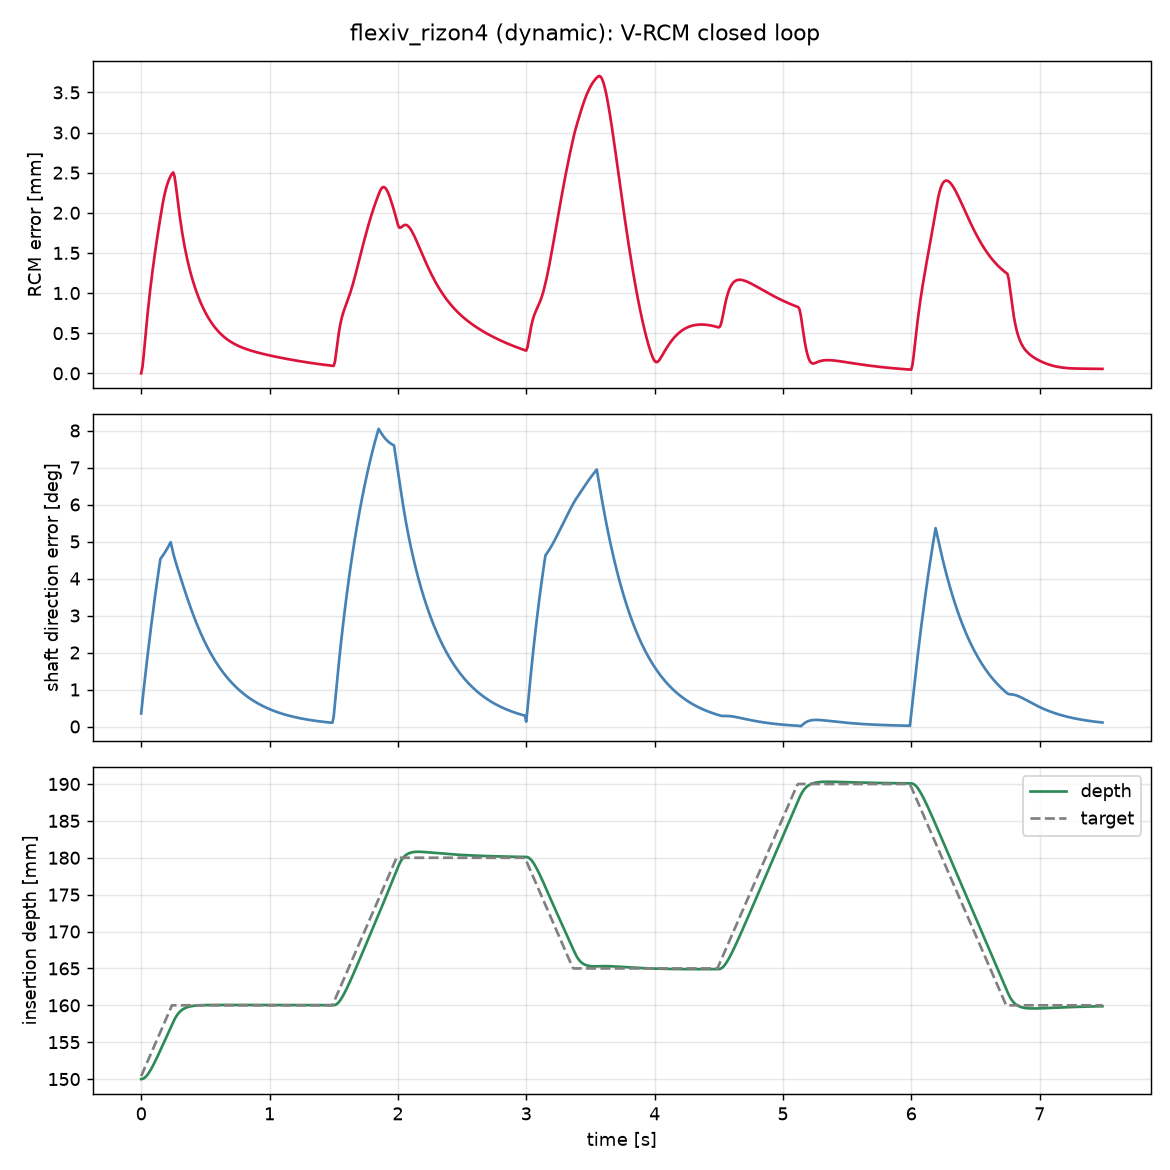

Values plotted in this chart, from the file beside it:
t, qdot, p_tip, d, d_des, rcm_error, rcm_error_norm_mm, length, depth_target
0.00000, -0.004874 -0.023180 0.005197 0.086694 0.…, 0.420000 -0.000000 0.270000, -0.000000 -0.000000 -1.000000, 0.004363 0.004363 -0.999981, -0.000000 -0.000000 0.000000, 0.000232, 0.15, 0.1504
0.01000, -0.006839 -0.015903 0.002285 0.093973 0.…, 0.420123 0.000026 0.269977, 0.000318 0.000072 -1.000000, 0.008726 0.008726 -0.999924, 0.000075 0.000015 0.000000, 0.07674, 0.15, 0.1508
0.02000, -0.008739 -0.008851 -0.000626 0.100842 0…, 0.420368 0.000088 0.269905, 0.000968 0.000256 -0.999999, 0.013088 0.013089 -0.999829, 0.000223 0.000049 0.000000, 0.2285, 0.1501, 0.1512
0.03000, -0.010591 -0.001988 -0.003485 0.107509 0…, 0.420654 0.000182 0.269782, 0.001757 0.000552 -0.999998, 0.017449 0.017452 -0.999695, 0.000390 0.000099 0.000001, 0.4025, 0.1502, 0.1516
0.04000, -0.012402 0.004695 -0.006270 0.114055 0.…, 0.420945 0.000306 0.269611, 0.002606 0.000962 -0.999996, 0.021809 0.021814 -0.999524, 0.000553 0.000161 0.000002, 0.5761, 0.1504, 0.152
0.05000, -0.014168 0.011189 -0.008969 0.120498 0.…, 0.421228 0.000458 0.269399, 0.003488 0.001486 -0.999993, 0.026168 0.026177 -0.999315, 0.000703 0.000234 0.000003, 0.7405, 0.1506, 0.1524
0.06000, -0.015885 0.017488 -0.011580 0.126834 0.…, 0.421500 0.000636 0.269153, 0.004401 0.002125 -0.999988, 0.030524 0.030538 -0.999067, 0.000836 0.000315 0.000004, 0.8935, 0.1509, 0.1528
0.07000, -0.017546 0.023580 -0.014103 0.133050 0.…, 0.421762 0.000838 0.268878, 0.005349 0.002877 -0.999982, 0.034878 0.034899 -0.998782, 0.000954 0.000404 0.000006, 1.036, 0.1511, 0.1532
0.08000, -0.019145 0.029458 -0.016541 0.139129 0.…, 0.422018 0.001064 0.268581, 0.006341 0.003740 -0.999973, 0.039229 0.039259 -0.998459, 0.001057 0.000497 0.000009, 1.168, 0.1514, 0.1536
0.09000, -0.020679 0.035118 -0.018896 0.145058 0.…, 0.422269 0.001310 0.268265, 0.007386 0.004712 -0.999962, 0.043578 0.043619 -0.998097, 0.001149 0.000595 0.000011, 1.294, 0.1518, 0.154
0.1, -0.022142 0.040555 -0.021173 0.150825 0.…, 0.422521 0.001576 0.267934, 0.008491 0.005790 -0.999947, 0.047923 0.047978 -0.997698, 0.001229 0.000695 0.000014, 1.412, 0.1521, 0.1544
0.11, -0.023531 0.045768 -0.023374 0.156421 0.…, 0.422774 0.001860 0.267592, 0.009662 0.006971 -0.999929, 0.052264 0.052336 -0.997261, 0.001301 0.000798 0.000018, 1.526, 0.1524, 0.1548
0.12, -0.024844 0.050756 -0.025502 0.161840 0.…, 0.423032 0.002161 0.267241, 0.010904 0.008252 -0.999906, 0.056601 0.056692 -0.996786, 0.001365 0.000900 0.000022, 1.636, 0.1528, 0.1552
0.13, -0.026078 0.055521 -0.027561 0.167079 0.…, 0.423295 0.002478 0.266883, 0.012220 0.009630 -0.999879, 0.060934 0.061048 -0.996273, 0.001424 0.001003 0.000027, 1.742, 0.1532, 0.1556
0.14, -0.027231 0.060064 -0.029554 0.172133 0.…, 0.423566 0.002809 0.266520, 0.013612 0.011103 -0.999846, 0.065263 0.065403 -0.995722, 0.001476 0.001104 0.000032, 1.844, 0.1535, 0.156
0.15, -0.028304 0.064388 -0.031483 0.177003 0.…, 0.423846 0.003154 0.266154, 0.015082 0.012666 -0.999806, 0.069586 0.069756 -0.995134, 0.001525 0.001204 0.000038, 1.944, 0.1539, 0.1564
0.16, -0.028670 0.067785 -0.028502 0.183177 0.…, 0.424136 0.003512 0.265785, 0.016629 0.014319 -0.999759, 0.073928 0.069756 -0.994821, 0.001570 0.001302 0.000045, 2.04, 0.1543, 0.1568
0.17, -0.028991 0.070996 -0.025486 0.189163 0.…, 0.424436 0.003868 0.265415, 0.018257 0.016015 -0.999705, 0.078268 0.069756 -0.994489, 0.001612 0.001391 0.000052, 2.13, 0.1547, 0.1572
0.18, -0.029266 0.074039 -0.022472 0.194946 0.…, 0.424751 0.004209 0.265048, 0.019965 0.017707 -0.999644, 0.082606 0.069756 -0.994138, 0.001655 0.001464 0.000059, 2.21, 0.1551, 0.1576
0.19, -0.029497 0.076921 -0.019481 0.200524 0.…, 0.425080 0.004530 0.264683, 0.021755 0.019373 -0.999576, 0.086943 0.069756 -0.993768, 0.001698 0.001519 0.000066, 2.279, 0.1554, 0.158
0.2, -0.029689 0.079651 -0.016525 0.205900 0.…, 0.425423 0.004830 0.264321, 0.023624 0.021003 -0.999500, 0.091278 0.069756 -0.993379, 0.001742 0.001557 0.000074, 2.337, 0.1558, 0.1584
0.21, -0.029846 0.082234 -0.013611 0.211078 0.…, 0.425781 0.005109 0.263961, 0.025570 0.022593 -0.999418, 0.095612 0.069756 -0.992972, 0.001787 0.001579 0.000081, 2.386, 0.1562, 0.1588
0.22, -0.029972 0.084674 -0.010745 0.216064 0.…, 0.426153 0.005369 0.263604, 0.027592 0.024141 -0.999328, 0.099944 0.069756 -0.992545, 0.001832 0.001588 0.000089, 2.426, 0.1566, 0.1592
0.23, -0.030073 0.086975 -0.007930 0.220865 0.…, 0.426538 0.005611 0.263249, 0.029687 0.025647 -0.999230, 0.104274 0.069756 -0.992099, 0.001878 0.001585 0.000096, 2.459, 0.157, 0.1596
0.24, -0.028961 0.082979 -0.007174 0.216633 0.…, 0.426935 0.005838 0.262896, 0.031852 0.027111 -0.999125, 0.104274 0.069756 -0.992099, 0.001924 0.001572 0.000104, 2.486, 0.1573, 0.16
0.25, -0.026980 0.112350 -0.014644 0.146563 0.…, 0.427332 0.006049 0.262543, 0.034038 0.028529 -0.999013, 0.104274 0.069756 -0.992099, 0.001963 0.001549 0.000111, 2.503, 0.1577, 0.16
0.26, -0.025990 0.109476 -0.014147 0.141416 0.…, 0.427612 0.006236 0.262203, 0.035948 0.029877 -0.998907, 0.104274 0.069756 -0.992099, 0.001929 0.001513 0.000115, 2.454, 0.1581, 0.16
0.27, -0.025070 0.106660 -0.013626 0.136707 0.…, 0.427779 0.006403 0.261900, 0.037583 0.031163 -0.998807, 0.104274 0.069756 -0.992099, 0.001826 0.001466 0.000114, 2.345, 0.1584, 0.16
0.28, -0.024192 0.103856 -0.013104 0.132287 0.…, 0.427909 0.006558 0.261640, 0.039122 0.032406 -0.998709, 0.104274 0.069756 -0.992099, 0.001702 0.001416 0.000113, 2.216, 0.1587, 0.16
0.29, -0.023344 0.101055 -0.012594 0.128078 0.…, 0.428035 0.006705 0.261421, 0.040639 0.033612 -0.998608, 0.104274 0.069756 -0.992099, 0.001577 0.001364 0.000110, 2.088, 0.1589, 0.16
0.3, -0.022521 0.098262 -0.012100 0.124042 0.…, 0.428169 0.006845 0.261241, 0.042162 0.034781 -0.998505, 0.104274 0.069756 -0.992099, 0.001461 0.001311 0.000107, 1.965, 0.1591, 0.16
0.31, -0.021719 0.095488 -0.011624 0.120156 0.…, 0.428316 0.006978 0.261092, 0.043698 0.035914 -0.998399, 0.104274 0.069756 -0.992099, 0.001356 0.001258 0.000105, 1.853, 0.1593, 0.16
0.32, -0.020940 0.092743 -0.011167 0.116408 0.…, 0.428476 0.007105 0.260972, 0.045243 0.037013 -0.998290, 0.104274 0.069756 -0.992099, 0.001264 0.001205 0.000102, 1.749, 0.1594, 0.16
0.33, -0.020183 0.090036 -0.010727 0.112787 0.…, 0.428647 0.007226 0.260875, 0.046791 0.038076 -0.998179, 0.104274 0.069756 -0.992099, 0.001183 0.001153 0.000099, 1.655, 0.1595, 0.16
0.34, -0.019449 0.087376 -0.010305 0.109287 0.…, 0.428826 0.007343 0.260798, 0.048335 0.039105 -0.998065, 0.104274 0.069756 -0.992099, 0.001112 0.001101 0.000097, 1.568, 0.1596, 0.16
0.35, -0.018737 0.084768 -0.009897 0.105903 0.…, 0.429013 0.007454 0.260738, 0.049869 0.040101 -0.997950, 0.104274 0.069756 -0.992099, 0.001050 0.001050 0.000095, 1.488, 0.1597, 0.16
0.36, -0.018049 0.082217 -0.009505 0.102629 0.…, 0.429204 0.007561 0.260691, 0.051387 0.041065 -0.997834, 0.104274 0.069756 -0.992099, 0.000995 0.001001 0.000092, 1.414, 0.1597, 0.16
0.37, -0.017383 0.079725 -0.009126 0.099461 0.…, 0.429398 0.007664 0.260655, 0.052883 0.041998 -0.997717, 0.104274 0.069756 -0.992099, 0.000947 0.000952 0.000090, 1.346, 0.1598, 0.16
0.38, -0.016740 0.077297 -0.008761 0.096396 0.…, 0.429593 0.007762 0.260628, 0.054356 0.042900 -0.997600, 0.104274 0.069756 -0.992099, 0.000904 0.000905 0.000088, 1.282, 0.1598, 0.16
0.39, -0.016119 0.074932 -0.008407 0.093429 0.…, 0.429788 0.007857 0.260609, 0.055801 0.043773 -0.997482, 0.104274 0.069756 -0.992099, 0.000866 0.000859 0.000086, 1.223, 0.1599, 0.16
0.4, -0.015521 0.072631 -0.008066 0.090556 0.…, 0.429982 0.007949 0.260596, 0.057216 0.044618 -0.997364, 0.104274 0.069756 -0.992099, 0.000832 0.000814 0.000084, 1.167, 0.1599, 0.16
0.41, -0.014943 0.070395 -0.007736 0.087775 0.…, 0.430174 0.008037 0.260589, 0.058600 0.045435 -0.997247, 0.104274 0.069756 -0.992099, 0.000802 0.000771 0.000082, 1.115, 0.1599, 0.16
0.42, -0.014387 0.068223 -0.007417 0.085081 0.…, 0.430363 0.008123 0.260585, 0.059952 0.046226 -0.997130, 0.104274 0.069756 -0.992099, 0.000774 0.000729 0.000080, 1.066, 0.16, 0.16
0.43, -0.013852 0.066115 -0.007109 0.082473 0.…, 0.430550 0.008205 0.260585, 0.061270 0.046991 -0.997014, 0.104274 0.069756 -0.992099, 0.000748 0.000688 0.000078, 1.019, 0.16, 0.16
0.44, -0.013336 0.064070 -0.006811 0.079946 0.…, 0.430733 0.008285 0.260588, 0.062555 0.047731 -0.996900, 0.104274 0.069756 -0.992099, 0.000725 0.000649 0.000077, 0.9757, 0.16, 0.16
0.45, -0.012840 0.062086 -0.006522 0.077498 0.…, 0.430912 0.008362 0.260593, 0.063805 0.048447 -0.996786, 0.104274 0.069756 -0.992099, 0.000703 0.000611 0.000075, 0.9344, 0.16, 0.16
0.46, -0.012362 0.060163 -0.006244 0.075127 0.…, 0.431087 0.008437 0.260600, 0.065022 0.049140 -0.996673, 0.104274 0.069756 -0.992099, 0.000683 0.000574 0.000073, 0.8953, 0.16, 0.16
0.47, -0.011902 0.058299 -0.005975 0.072830 0.…, 0.431258 0.008509 0.260609, 0.066206 0.049810 -0.996562, 0.104274 0.069756 -0.992099, 0.000664 0.000539 0.000071, 0.8584, 0.16, 0.16
0.48, -0.011460 0.056492 -0.005715 0.070604 0.…, 0.431425 0.008579 0.260618, 0.067356 0.050459 -0.996452, 0.104274 0.069756 -0.992099, 0.000647 0.000505 0.000069, 0.8234, 0.16, 0.16
0.49, -0.011034 0.054742 -0.005464 0.068448 0.…, 0.431587 0.008647 0.260628, 0.068474 0.051086 -0.996344, 0.104274 0.069756 -0.992099, 0.000630 0.000472 0.000068, 0.7903, 0.16, 0.16
0.5, -0.010625 0.053047 -0.005222 0.066358 0.…, 0.431745 0.008714 0.260640, 0.069559 0.051694 -0.996238, 0.104274 0.069756 -0.992099, 0.000614 0.000441 0.000066, 0.7589, 0.16, 0.16
0.51, -0.010232 0.051404 -0.004988 0.064333 0.…, 0.431899 0.008778 0.260651, 0.070613 0.052281 -0.996133, 0.104274 0.069756 -0.992099, 0.000599 0.000411 0.000064, 0.7292, 0.16, 0.16
0.52, -0.009853 0.049814 -0.004763 0.062371 0.…, 0.432049 0.008840 0.260663, 0.071636 0.052849 -0.996030, 0.104274 0.069756 -0.992099, 0.000584 0.000382 0.000062, 0.7011, 0.16, 0.16
0.53, -0.009489 0.048273 -0.004545 0.060469 0.…, 0.432194 0.008901 0.260675, 0.072628 0.053399 -0.995929, 0.104274 0.069756 -0.992099, 0.000570 0.000355 0.000061, 0.6745, 0.16, 0.16
0.54, -0.009139 0.046781 -0.004336 0.058626 0.…, 0.432334 0.008960 0.260687, 0.073591 0.053932 -0.995829, 0.104274 0.069756 -0.992099, 0.000557 0.000328 0.000059, 0.6493, 0.16, 0.16
0.55, -0.008802 0.045337 -0.004134 0.056840 0.…, 0.432471 0.009017 0.260700, 0.074526 0.054446 -0.995732, 0.104274 0.069756 -0.992099, 0.000544 0.000303 0.000057, 0.6254, 0.16, 0.16
0.56, -0.008478 0.043938 -0.003939 0.055109 0.…, 0.432604 0.009073 0.260712, 0.075432 0.054944 -0.995636, 0.104274 0.069756 -0.992099, 0.000531 0.000279 0.000056, 0.6029, 0.16, 0.16
0.57, -0.008167 0.042583 -0.003752 0.053431 0.…, 0.432732 0.009127 0.260725, 0.076311 0.055426 -0.995542, 0.104274 0.069756 -0.992099, 0.000519 0.000256 0.000054, 0.5815, 0.16, 0.16
0.58, -0.007868 0.041271 -0.003572 0.051805 0.…, 0.432857 0.009179 0.260737, 0.077163 0.055893 -0.995451, 0.104274 0.069756 -0.992099, 0.000507 0.000234 0.000052, 0.5614, 0.16, 0.16
0.59, -0.007580 0.040000 -0.003398 0.050229 0.…, 0.432978 0.009231 0.260749, 0.077990 0.056344 -0.995361, 0.104274 0.069756 -0.992099, 0.000496 0.000213 0.000051, 0.5423, 0.16, 0.16
... 690 more rows
